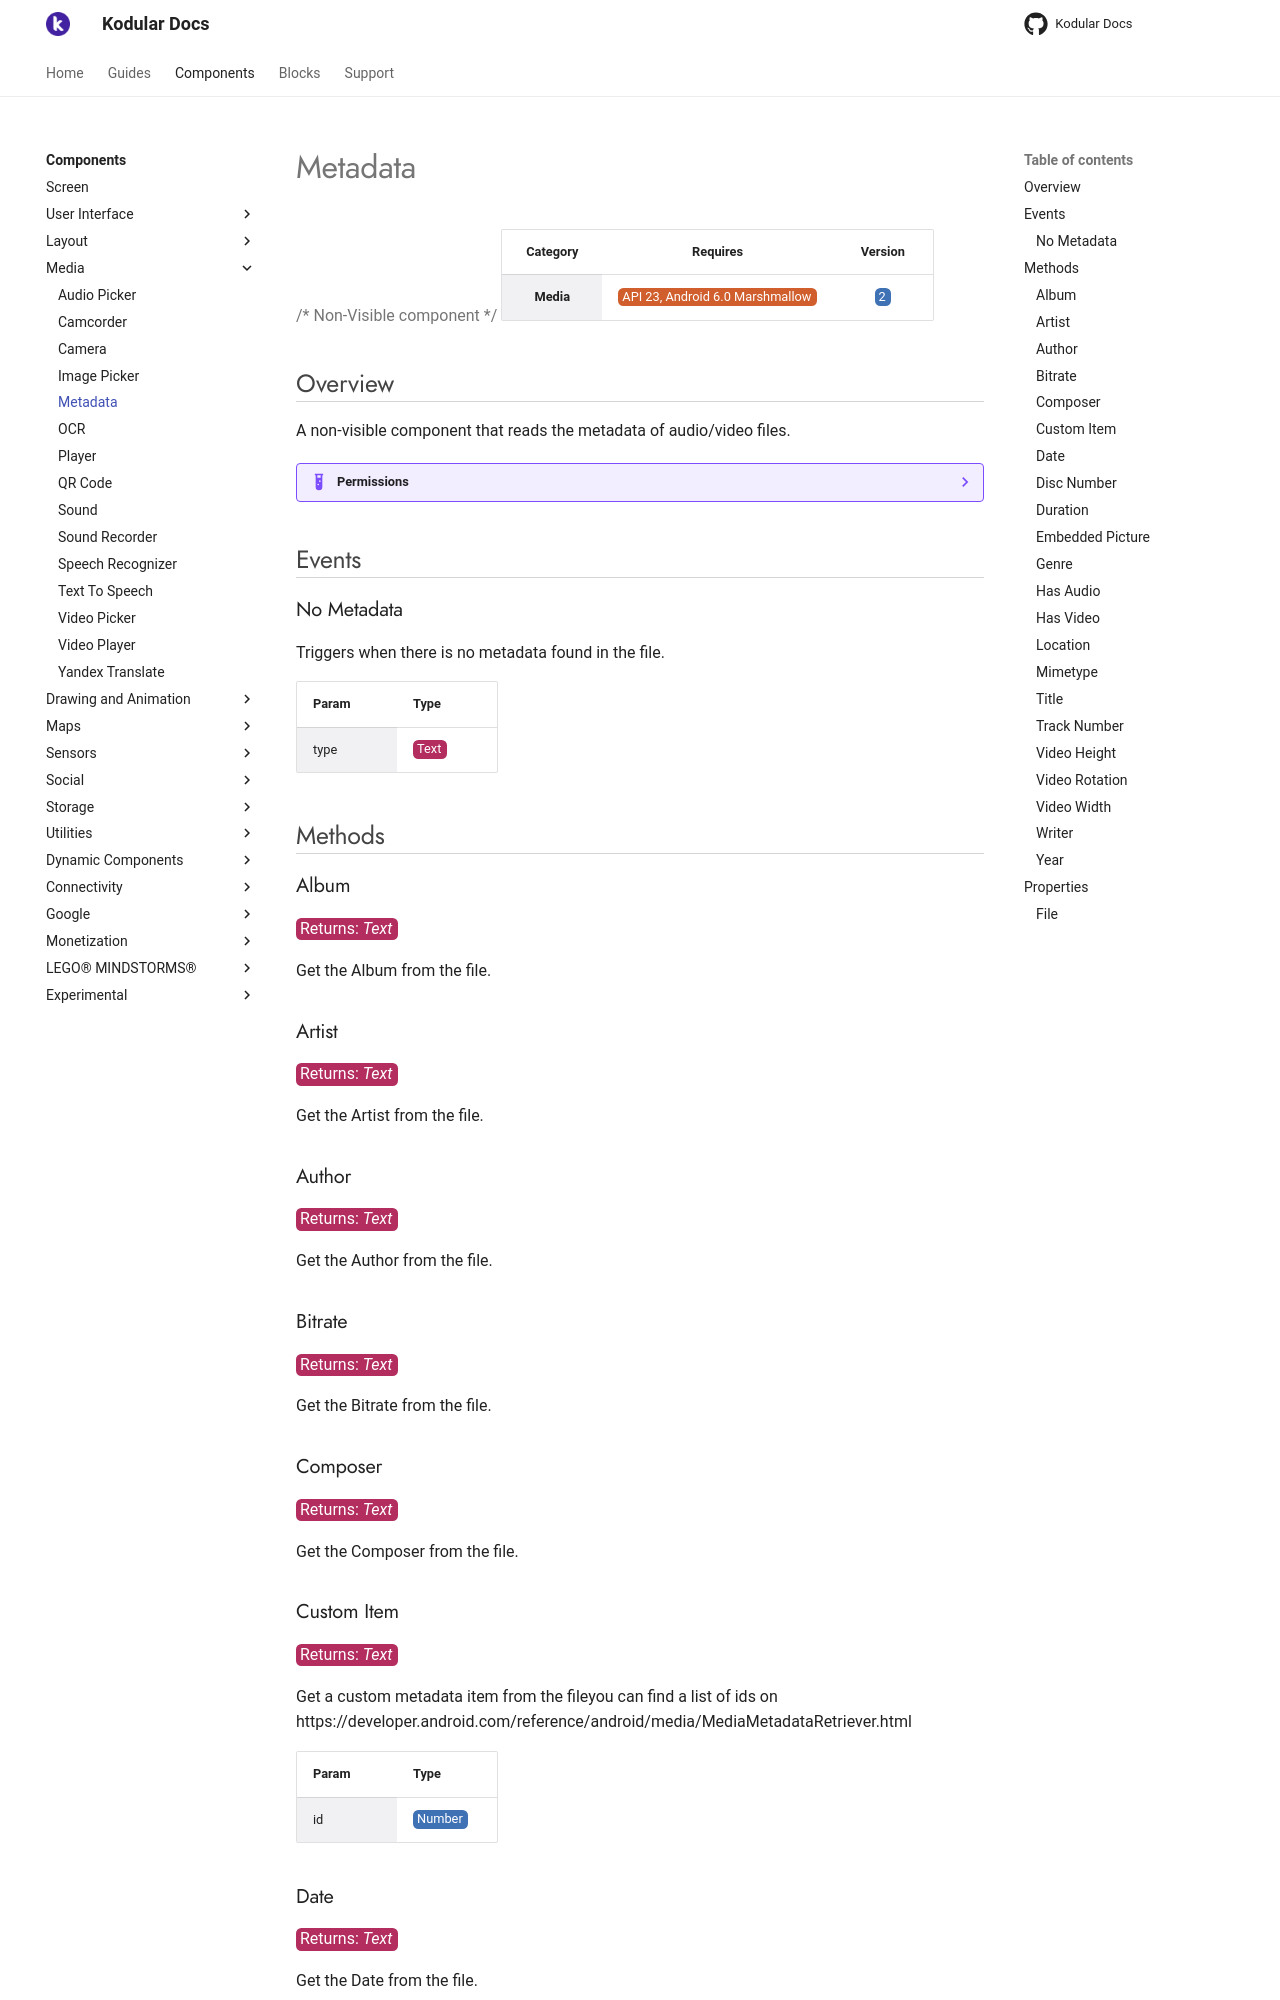

repository: Kodular/Documentation · page: components/media/metadata/index.html · generator: jekyll

# Metadata

{>> Non-Visible component<<}

| Category | Requires | Version |
|:--------:|:-------:|:--------:|
|**Media**|<span class="chip chip-any">API 23, Android 6.0 Marshmallow</span>|<span class="chip chip-number">2</span>|

## Overview

A non-visible component that reads the metadata of audio/video files.

??? example "Permissions"
    * [android.permission.INTERNET](https://developer.android.com/reference/android/Manifest.permission.html#INTERNET)
    * [android.permission.READ_EXTERNAL_STORAGE](https://developer.android.com/reference/android/Manifest.permission.html#READ_EXTERNAL_STORAGE)
    * [android.permission.WRITE_EXTERNAL_STORAGE](https://developer.android.com/reference/android/Manifest.permission.html#WRITE_EXTERNAL_STORAGE)

## Events

### No Metadata

Triggers when there is no metadata found in the file.

<div class="block" ai2-block="event" not-rendered="true" value="%7B%22componentName%22:%20%22Metadata%22,%20%22name%22:%20%22No%20Metadata%22,%20%22param%22:%20%5B%22type%22%5D%7D"></div>

| Param | Type |
|--------|------|
|type|<span class="chip chip-text">Text</span>|

## Methods

### Album

<span class="chip chip-text">Returns: <i>Text</i></span>

Get the Album from the file.

<div class="block" ai2-block="method" not-rendered="true" value="%7B%22componentName%22:%20%22Metadata%22,%20%22name%22:%20%22Album%22,%20%22output%22:%20true,%20%22param%22:%20%5B%5D%7D"></div>

### Artist

<span class="chip chip-text">Returns: <i>Text</i></span>

Get the Artist from the file.

<div class="block" ai2-block="method" not-rendered="true" value="%7B%22componentName%22:%20%22Metadata%22,%20%22name%22:%20%22Artist%22,%20%22output%22:%20true,%20%22param%22:%20%5B%5D%7D"></div>

### Author

<span class="chip chip-text">Returns: <i>Text</i></span>

Get the Author from the file.

<div class="block" ai2-block="method" not-rendered="true" value="%7B%22componentName%22:%20%22Metadata%22,%20%22name%22:%20%22Author%22,%20%22output%22:%20true,%20%22param%22:%20%5B%5D%7D"></div>

### Bitrate

<span class="chip chip-text">Returns: <i>Text</i></span>

Get the Bitrate from the file.

<div class="block" ai2-block="method" not-rendered="true" value="%7B%22componentName%22:%20%22Metadata%22,%20%22name%22:%20%22Bitrate%22,%20%22output%22:%20true,%20%22param%22:%20%5B%5D%7D"></div>

### Composer

<span class="chip chip-text">Returns: <i>Text</i></span>

Get the Composer from the file.

<div class="block" ai2-block="method" not-rendered="true" value="%7B%22componentName%22:%20%22Metadata%22,%20%22name%22:%20%22Composer%22,%20%22output%22:%20true,%20%22param%22:%20%5B%5D%7D"></div>

### Custom Item

<span class="chip chip-text">Returns: <i>Text</i></span>

Get a custom metadata item from the fileyou can find a list of ids on https://developer.android.com/reference/android/media/MediaMetadataRetriever.html

<div class="block" ai2-block="method" not-rendered="true" value="%7B%22componentName%22:%20%22Metadata%22,%20%22name%22:%20%22Custom%20Item%22,%20%22output%22:%20true,%20%22param%22:%20%5B%22id%22%5D%7D"></div>

| Param | Type |
|--------|------|
|id|<span class="chip chip-number">Number</span>|

### Date

<span class="chip chip-text">Returns: <i>Text</i></span>

Get the Date from the file.

<div class="block" ai2-block="method" not-rendered="true" value="%7B%22componentName%22:%20%22Metadata%22,%20%22name%22:%20%22Date%22,%20%22output%22:%20true,%20%22param%22:%20%5B%5D%7D"></div>

### Disc Number

<span class="chip chip-text">Returns: <i>Text</i></span>

Get the Disc Number from the file.

<div class="block" ai2-block="method" not-rendered="true" value="%7B%22componentName%22:%20%22Metadata%22,%20%22name%22:%20%22Disc%20Number%22,%20%22output%22:%20true,%20%22param%22:%20%5B%5D%7D"></div>
